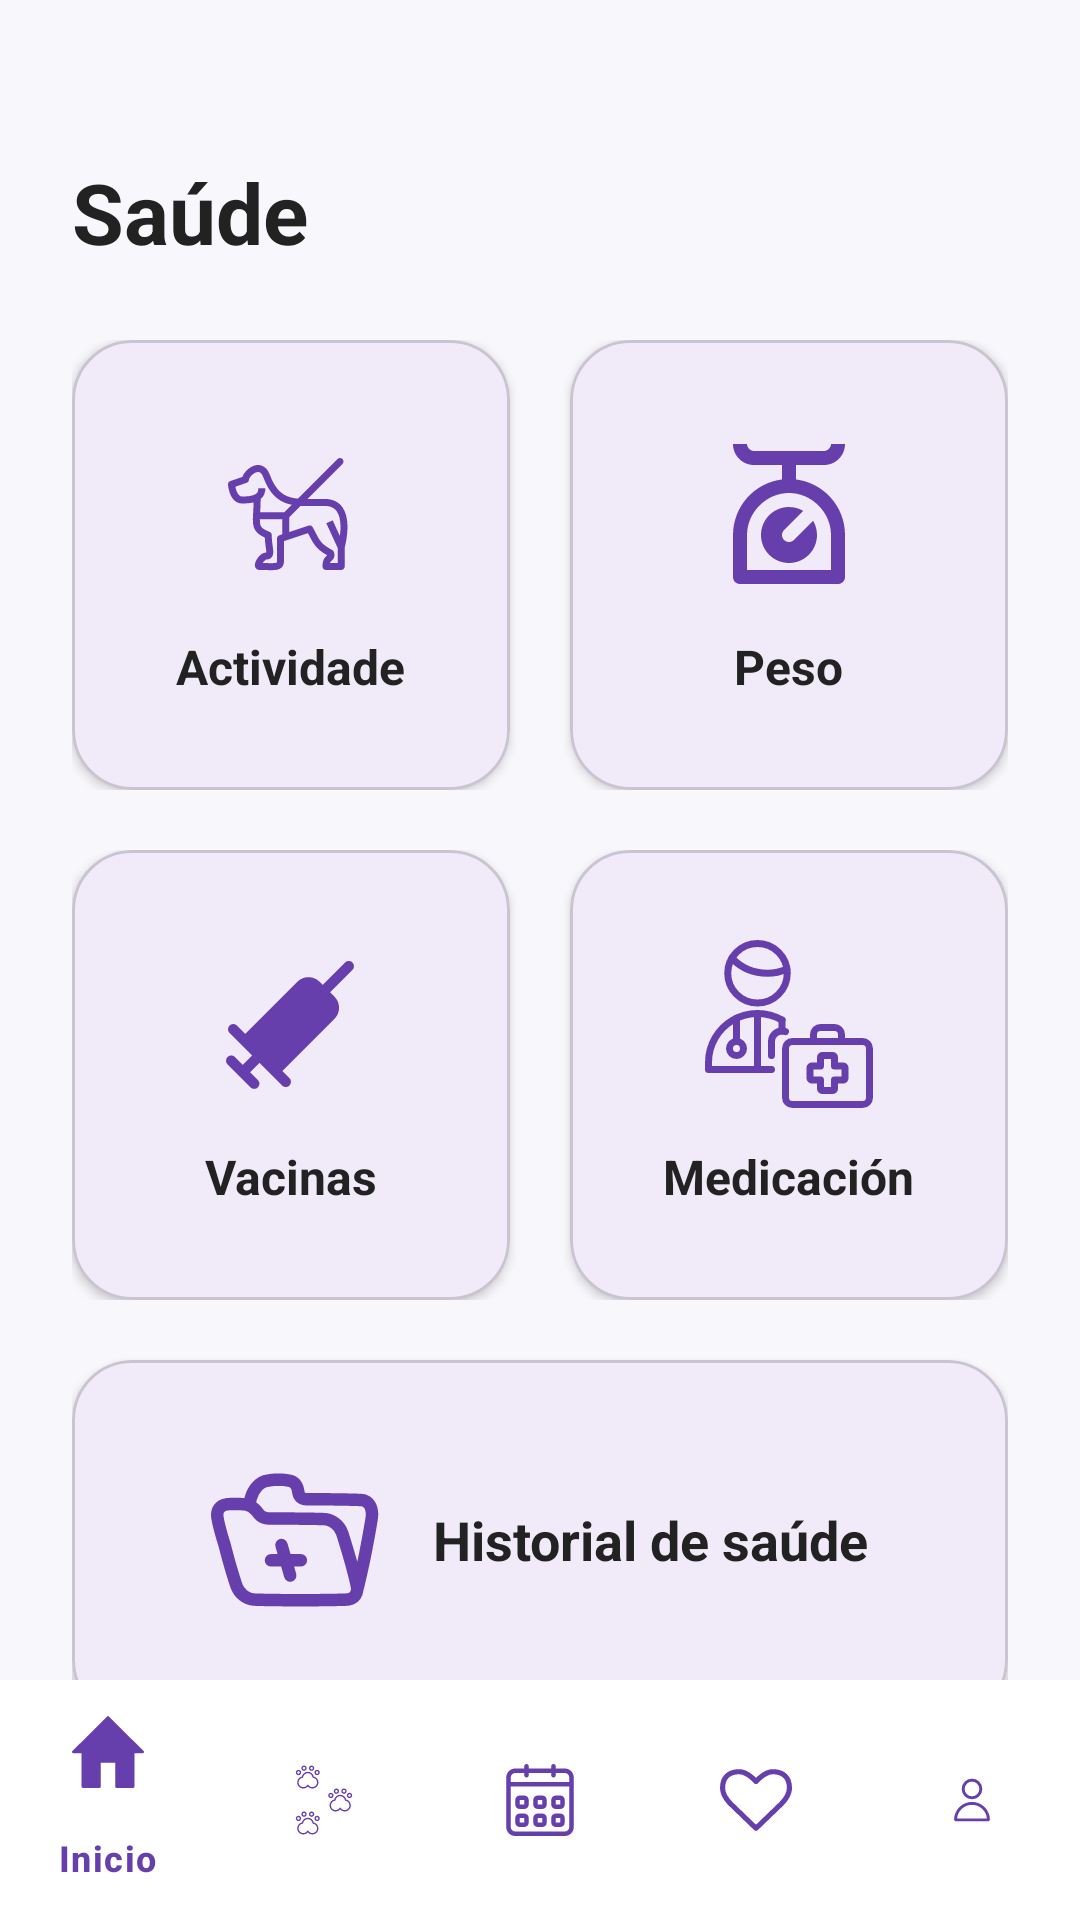

Android layout source for this screen:
<!-- AndroidManifest.xml: application theme Theme.PetCare -->
<!-- res/layout/activity_saude.xml -->
<?xml version="1.0" encoding="utf-8"?>
<androidx.constraintlayout.widget.ConstraintLayout
    android:id="@+id/main"
    xmlns:android="http://schemas.android.com/apk/res/android"
    xmlns:app="http://schemas.android.com/apk/res-auto"
    android:layout_width="match_parent"
    android:layout_height="match_parent"
    android:background="#F8F8FC">

    <TextView
        android:id="@+id/tvTituloSaude"
        android:layout_width="wrap_content"
        android:layout_height="wrap_content"
        android:layout_marginStart="24dp"
        android:layout_marginTop="52dp"
        android:text="@string/sa_de"
        android:textColor="#222222"
        android:textSize="28sp"
        android:textStyle="bold"
        app:layout_constraintStart_toStartOf="parent"
        app:layout_constraintTop_toTopOf="parent" />

    <LinearLayout
        android:id="@+id/contenedorSaude"
        android:layout_width="0dp"
        android:layout_height="wrap_content"
        android:layout_marginStart="24dp"
        android:layout_marginTop="24dp"
        android:layout_marginEnd="24dp"
        android:orientation="vertical"
        app:layout_constraintTop_toBottomOf="@id/tvTituloSaude"
        app:layout_constraintStart_toStartOf="parent"
        app:layout_constraintEnd_toEndOf="parent">

        <LinearLayout
            android:layout_width="match_parent"
            android:layout_height="wrap_content"
            android:orientation="horizontal">

            <com.google.android.material.card.MaterialCardView
                android:id="@+id/cardActividade"
                android:layout_width="0dp"
                android:layout_height="150dp"
                android:layout_marginEnd="10dp"
                android:layout_weight="1"
                app:cardBackgroundColor="#F1EAF8"
                app:cardCornerRadius="20dp"
                app:cardElevation="2dp">

                <LinearLayout
                    android:layout_width="match_parent"
                    android:layout_height="match_parent"
                    android:gravity="center"
                    android:orientation="vertical">

                    <ImageView
                        android:layout_width="56dp"
                        android:layout_height="56dp"
                        android:src="@drawable/ic_actividad"
                        app:tint="#673FAD" />

                    <TextView
                        android:layout_width="wrap_content"
                        android:layout_height="wrap_content"
                        android:layout_marginTop="12dp"
                        android:text="@string/actividade"
                        android:textColor="#222222"
                        android:textSize="16sp"
                        android:textStyle="bold" />

                </LinearLayout>

            </com.google.android.material.card.MaterialCardView>

            <com.google.android.material.card.MaterialCardView
                android:id="@+id/cardPeso"
                android:layout_width="0dp"
                android:layout_height="150dp"
                android:layout_marginStart="10dp"
                android:layout_weight="1"
                app:cardBackgroundColor="#F1EAF8"
                app:cardCornerRadius="20dp"
                app:cardElevation="2dp">

                <LinearLayout
                    android:layout_width="match_parent"
                    android:layout_height="match_parent"
                    android:gravity="center"
                    android:orientation="vertical">

                    <ImageView
                        android:layout_width="56dp"
                        android:layout_height="56dp"
                        android:src="@drawable/ic_peso"
                        app:tint="#673FAD" />

                    <TextView
                        android:layout_width="wrap_content"
                        android:layout_height="wrap_content"
                        android:layout_marginTop="12dp"
                        android:text="@string/peso"
                        android:textColor="#222222"
                        android:textSize="16sp"
                        android:textStyle="bold" />

                </LinearLayout>

            </com.google.android.material.card.MaterialCardView>

        </LinearLayout>

        <LinearLayout
            android:layout_width="match_parent"
            android:layout_height="wrap_content"
            android:layout_marginTop="20dp"
            android:orientation="horizontal">

            <com.google.android.material.card.MaterialCardView
                android:id="@+id/cardVacinas"
                android:layout_width="0dp"
                android:layout_height="150dp"
                android:layout_marginEnd="10dp"
                android:layout_weight="1"
                app:cardBackgroundColor="#F1EAF8"
                app:cardCornerRadius="20dp"
                app:cardElevation="2dp">

                <LinearLayout
                    android:layout_width="match_parent"
                    android:layout_height="match_parent"
                    android:gravity="center"
                    android:orientation="vertical">

                    <ImageView
                        android:layout_width="56dp"
                        android:layout_height="56dp"
                        android:src="@drawable/ic_vacinas"
                        app:tint="#673FAD" />

                    <TextView
                        android:layout_width="wrap_content"
                        android:layout_height="wrap_content"
                        android:layout_marginTop="12dp"
                        android:text="@string/vacinas"
                        android:textColor="#222222"
                        android:textSize="16sp"
                        android:textStyle="bold" />

                </LinearLayout>

            </com.google.android.material.card.MaterialCardView>

            <com.google.android.material.card.MaterialCardView
                android:id="@+id/cardMedicacion"
                android:layout_width="0dp"
                android:layout_height="150dp"
                android:layout_marginStart="10dp"
                android:layout_weight="1"
                app:cardBackgroundColor="#F1EAF8"
                app:cardCornerRadius="20dp"
                app:cardElevation="2dp">

                <LinearLayout
                    android:layout_width="match_parent"
                    android:layout_height="match_parent"
                    android:gravity="center"
                    android:orientation="vertical">

                    <ImageView
                        android:layout_width="56dp"
                        android:layout_height="56dp"
                        android:src="@drawable/ic_medicacion"
                        app:tint="#673FAD" />

                    <TextView
                        android:layout_width="wrap_content"
                        android:layout_height="wrap_content"
                        android:layout_marginTop="12dp"
                        android:text="@string/medicaci_n"
                        android:textColor="#222222"
                        android:textSize="16sp"
                        android:textStyle="bold" />

                </LinearLayout>

            </com.google.android.material.card.MaterialCardView>

        </LinearLayout>

        <com.google.android.material.card.MaterialCardView
            android:id="@+id/cardHistorial"
            android:layout_width="match_parent"
            android:layout_height="120dp"
            android:layout_marginTop="20dp"
            app:cardBackgroundColor="#F1EAF8"
            app:cardCornerRadius="20dp"
            app:cardElevation="2dp">

            <LinearLayout
                android:layout_width="match_parent"
                android:layout_height="match_parent"
                android:gravity="center"
                android:orientation="horizontal"
                android:padding="20dp">

                <ImageView
                    android:layout_width="56dp"
                    android:layout_height="56dp"
                    android:src="@drawable/ic_historial_saude"
                    app:tint="#673FAD" />

                <TextView
                    android:layout_width="wrap_content"
                    android:layout_height="wrap_content"
                    android:layout_marginStart="18dp"
                    android:text="@string/historial_de_sa_de"
                    android:textColor="#222222"
                    android:textSize="18sp"
                    android:textStyle="bold" />

            </LinearLayout>

        </com.google.android.material.card.MaterialCardView>

    </LinearLayout>

    <com.google.android.material.bottomnavigation.BottomNavigationView
        android:id="@+id/bottomNavigation"
        android:layout_width="0dp"
        android:layout_height="wrap_content"
        android:background="#FFFFFF"
        app:itemIconTint="#673FAD"
        app:itemTextColor="#673FAD"
        app:menu="@menu/menu_home"
        app:layout_constraintBottom_toBottomOf="parent"
        app:layout_constraintStart_toStartOf="parent"
        app:layout_constraintEnd_toEndOf="parent" />

</androidx.constraintlayout.widget.ConstraintLayout>
<!-- resources referenced by this layout -->
<resources>
  <!-- drawable ic_actividad: vector/xml drawable (drawable, 5160 chars, omitted) -->
  <!-- drawable ic_historial_saude: vector/xml drawable (drawable, 3249 chars, omitted) -->
  <!-- drawable ic_medicacion: vector/xml drawable (drawable, 3255 chars, omitted) -->
  <!-- drawable ic_peso (drawable) -->
  <vector xmlns:android="http://schemas.android.com/apk/res/android"
      android:width="24dp"
      android:height="24dp"
      android:viewportWidth="24"
      android:viewportHeight="24">
    <path
        android:fillColor="#FF000000"
        android:pathData="M6,2c0,0.513 0.49,1 1,1h10c0.513,0 1,-0.49 1,-1h2c0,1.657 -1.343,3 -3,3h-4l0.001,2.062C16.947,7.555 20,10.921 20,15v6c0,0.552 -0.448,1 -1,1L5,22c-0.552,0 -1,-0.448 -1,-1v-6c0,-4.08 3.054,-7.446 7,-7.938L11,5L7,5C5.34,5 4,3.66 4,2h2zM12,9c-3.238,0 -6,2.76 -6,6v5h12v-5c0,-3.238 -2.762,-6 -6,-6zM12,11c0.742,0 1.436,0.202 2.032,0.554l-2.74,2.739c-0.39,0.39 -0.39,1.024 0,1.414 0.361,0.36 0.929,0.388 1.32,0.083l0.095,-0.083 2.74,-2.739c0.351,0.596 0.553,1.29 0.553,2.032 0,2.21 -1.79,4 -4,4s-4,-1.79 -4,-4 1.79,-4 4,-4z"/>
  </vector>
  <!-- drawable ic_vacinas (drawable) -->
  <vector xmlns:android="http://schemas.android.com/apk/res/android" android:height="24dp" android:viewportHeight="32" android:viewportWidth="32" android:width="24dp">
        
      <path android:fillColor="#FF000000" android:pathData="M22.043,8.549l-0.595,-0.595c-1.172,-1.172 -3.071,-1.172 -4.243,-0l-9.922,9.922l-1.574,-1.573c-0.391,-0.39 -1.024,-0.39 -1.414,0.001c-0.39,0.39 -0.39,1.024 0,1.414l4.289,4.285l-1.769,1.773l-1.49,-1.489c-0.39,-0.39 -1.024,-0.39 -1.414,0.001c-0.39,0.39 -0.39,1.024 0.001,1.414l4.368,4.366c0.391,0.39 1.025,0.39 1.415,-0.001c0.39,-0.39 0.39,-1.024 -0.001,-1.414l-1.464,-1.464l1.768,-1.772l4.295,4.291c0.391,0.39 1.024,0.39 1.414,-0c0.39,-0.391 0.39,-1.024 -0,-1.415l-1.35,-1.349l9.919,-9.919c1.172,-1.172 1.172,-3.071 0,-4.243l-0.819,-0.819l4.251,-4.256c0.39,-0.391 0.389,-1.025 -0.001,-1.415c-0.391,-0.39 -1.025,-0.389 -1.415,0.001l-4.249,4.256ZM12.942,23.531l9.92,-9.92c0.391,-0.391 0.391,-1.024 0,-1.415c0,0 -2.828,-2.828 -2.828,-2.828c-0.391,-0.391 -1.024,-0.391 -1.414,-0l-0.858,0.857l1.108,1.108c0.39,0.39 0.39,1.024 -0,1.414c-0.39,0.391 -1.024,0.391 -1.414,0l-1.108,-1.107l-1.6,1.6l1.108,1.107c0.39,0.39 0.39,1.024 -0,1.414c-0.391,0.391 -1.024,0.391 -1.414,0l-1.108,-1.107l-1.572,1.571l1.108,1.108c0.39,0.39 0.39,1.024 -0,1.414c-0.39,0.391 -1.024,0.391 -1.414,0l-1.108,-1.107l-1.65,1.65l4.244,4.241Z"/>
      
  </vector>
  <string name="actividade">Actividade</string>
  <string name="historial_de_sa_de">Historial de saúde</string>
  <string name="medicaci_n">Medicación</string>
  <string name="peso">Peso</string>
  <string name="sa_de">Saúde</string>
  <string name="vacinas">Vacinas</string>
  <style name="Theme.PetCare" parent="Base.Theme.PetCare" />
  <style name="Base.Theme.PetCare" parent="Theme.Material3.DayNight.NoActionBar">
          
          
      </style>
</resources>
